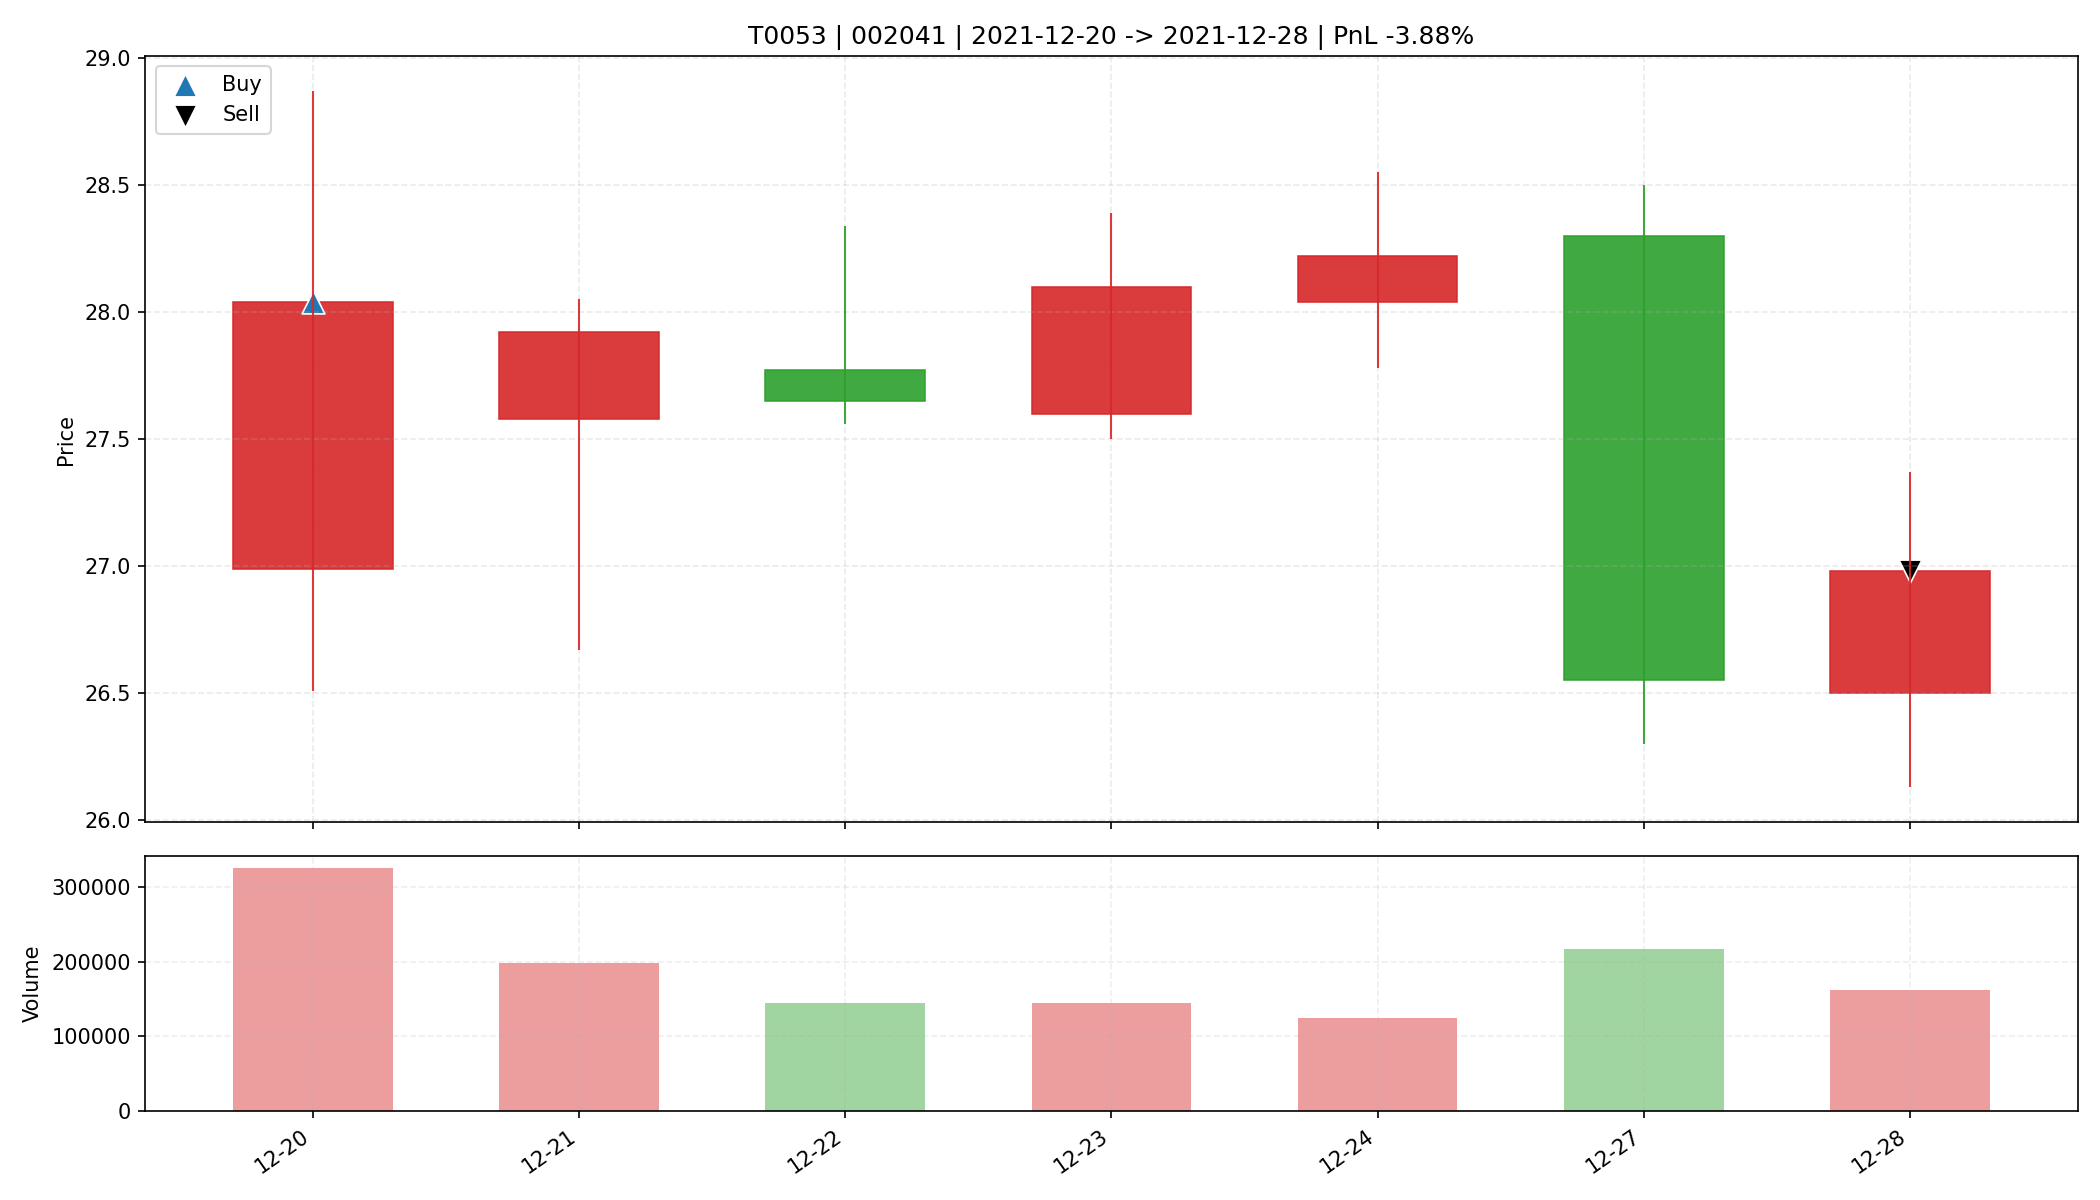

Data behind this chart, as committed beside it:
date, open, high, low, close, amount, volume, trade_id, code, buy_date, sell_date, buy_price, sell_price, matched_shares, buy_reason, sell_reason, sell_profit_pct, sell_hold_days, is_buy_day, is_sell_day, holding_day_index
2021-12-20, 26.99, 28.87, 26.51, 28.04, 904518912, 325535, T0053, 002041, 2021-12-20, 2021-12-28, 28.04, 26.98, 1100, 前10日振幅8.7%, 阳线涨幅3.9%, 突破均线, 温和放量1.7倍, MA…, 跌破MA10, -3.876, 6.0, True, False, 0
2021-12-21, 27.58, 28.05, 26.67, 27.92, 542697792, 198292, T0053, 002041, 2021-12-20, 2021-12-28, 28.04, 26.98, 1100, 前10日振幅8.7%, 阳线涨幅3.9%, 突破均线, 温和放量1.7倍, MA…, 跌破MA10, -3.876, 6.0, False, False, 1
2021-12-22, 27.77, 28.34, 27.56, 27.65, 402709856, 144292, T0053, 002041, 2021-12-20, 2021-12-28, 28.04, 26.98, 1100, 前10日振幅8.7%, 阳线涨幅3.9%, 突破均线, 温和放量1.7倍, MA…, 跌破MA10, -3.876, 6.0, False, False, 2
2021-12-23, 27.6, 28.39, 27.5, 28.1, 406574880, 145316, T0053, 002041, 2021-12-20, 2021-12-28, 28.04, 26.98, 1100, 前10日振幅8.7%, 阳线涨幅3.9%, 突破均线, 温和放量1.7倍, MA…, 跌破MA10, -3.876, 6.0, False, False, 3
2021-12-24, 28.04, 28.55, 27.78, 28.22, 349080928, 124136, T0053, 002041, 2021-12-20, 2021-12-28, 28.04, 26.98, 1100, 前10日振幅8.7%, 阳线涨幅3.9%, 突破均线, 温和放量1.7倍, MA…, 跌破MA10, -3.876, 6.0, False, False, 4
2021-12-27, 28.3, 28.5, 26.3, 26.55, 593505856, 216846, T0053, 002041, 2021-12-20, 2021-12-28, 28.04, 26.98, 1100, 前10日振幅8.7%, 阳线涨幅3.9%, 突破均线, 温和放量1.7倍, MA…, 跌破MA10, -3.876, 6.0, False, False, 5
2021-12-28, 26.5, 27.37, 26.13, 26.98, 435601024, 162119, T0053, 002041, 2021-12-20, 2021-12-28, 28.04, 26.98, 1100, 前10日振幅8.7%, 阳线涨幅3.9%, 突破均线, 温和放量1.7倍, MA…, 跌破MA10, -3.876, 6.0, False, True, 6
